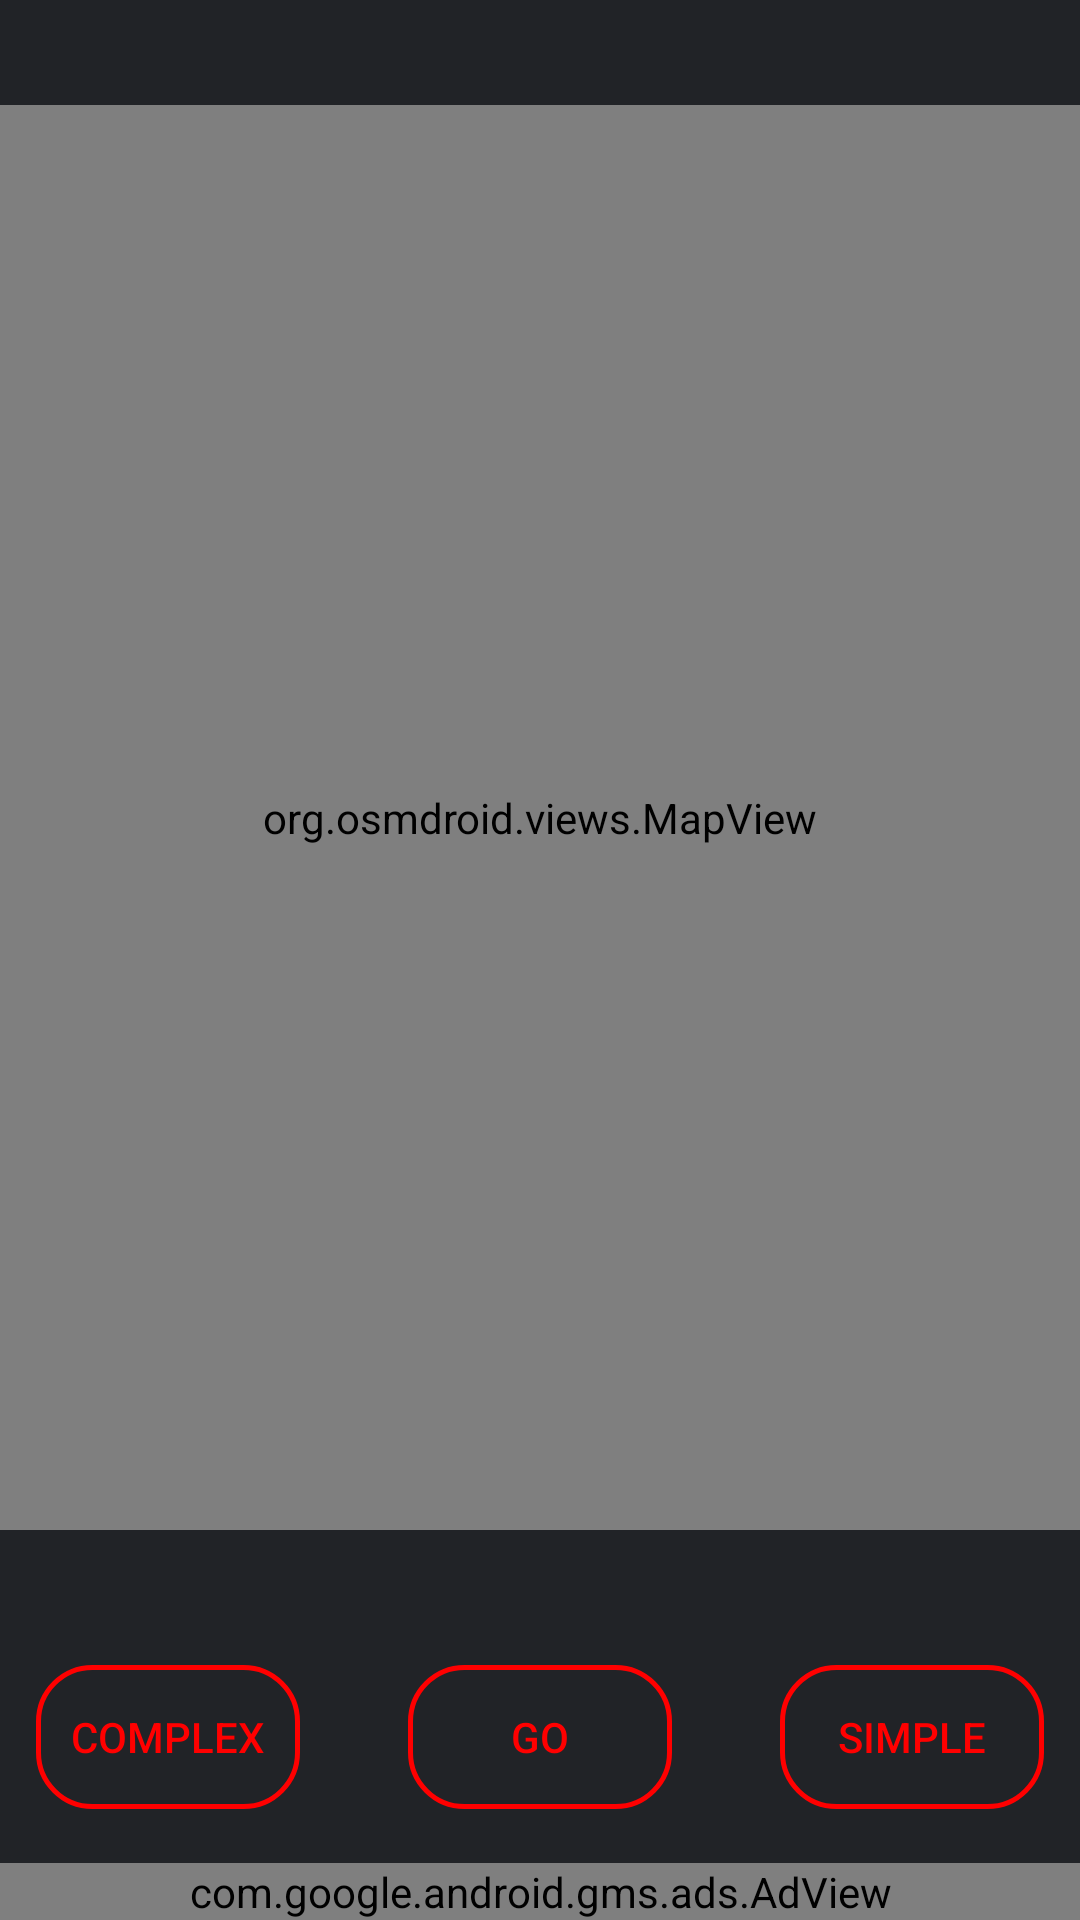

Android layout source for this screen:
<!-- AndroidManifest.xml: application theme Theme.Gps_app -->
<!-- res/layout/layout.xml -->
<?xml version="1.0" encoding="utf-8"?>
<androidx.constraintlayout.widget.ConstraintLayout xmlns:android="http://schemas.android.com/apk/res/android"
    xmlns:app="http://schemas.android.com/apk/res-auto"
    xmlns:tools="http://schemas.android.com/tools"
    android:layout_width="match_parent"
    android:layout_height="match_parent"
    android:background="#212327"
    tools:context=".MainActivity">

    <org.osmdroid.views.MapView
        android:id="@+id/osmmap"
        android:layout_width="match_parent"
        android:layout_height="0dp"
        app:layout_constraintBottom_toTopOf="@id/bottomAppBar2"
        app:layout_constraintEnd_toEndOf="parent"
        app:layout_constraintStart_toStartOf="parent"
        app:layout_constraintTop_toBottomOf="@id/bottomAppBar3" />

    <com.google.android.material.bottomappbar.BottomAppBar
        android:id="@+id/bottomAppBar3"
        android:layout_width="match_parent"
        android:layout_height="35dp"
        app:layout_constraintEnd_toEndOf="parent"
        app:layout_constraintStart_toStartOf="parent"
        app:layout_constraintTop_toTopOf="parent"
        app:backgroundTint="#212327"
        tools:ignore="BottomAppBar" />

    <com.google.android.material.bottomappbar.BottomAppBar
        android:id="@+id/bottomAppBar2"
        android:layout_width="match_parent"
        android:layout_height="130dp"
        app:backgroundTint="#212327"
        app:layout_constraintBottom_toBottomOf="parent"
        tools:ignore="BottomAppBar" />

    <Button
        android:id="@+id/button"
        android:layout_width="wrap_content"
        android:layout_height="wrap_content"
        android:layout_margin="18dp"
        android:background="@drawable/custom_button_red"
        android:text="@string/go"
        android:textColor="#ff0000"
        app:layout_constraintBottom_toTopOf="@+id/adView"
        app:layout_constraintEnd_toStartOf="@+id/button_nextSimple"
        app:layout_constraintStart_toEndOf="@+id/button_nextComplex"
        app:layout_constraintTop_toTopOf="parent"
        app:layout_constraintVertical_bias="1.0" />

    <Button
        android:id="@+id/button_nextComplex"
        android:layout_width="wrap_content"
        android:layout_height="wrap_content"
        android:layout_margin="18dp"
        android:background="@drawable/custom_button_red"
        android:text="@string/Complex"
        android:textColor="#ff0000"
        app:layout_constraintBottom_toTopOf="@+id/adView"
        app:layout_constraintEnd_toStartOf="@+id/button"
        app:layout_constraintStart_toStartOf="parent"
        app:layout_constraintTop_toTopOf="parent"
        app:layout_constraintVertical_bias="1.0" />

    <Button
        android:id="@+id/button_nextSimple"
        android:layout_width="wrap_content"
        android:layout_height="wrap_content"
        android:layout_margin="18dp"
        android:background="@drawable/custom_button_red"
        android:text="@string/Simple"
        android:textColor="#ff0000"
        app:layout_constraintBottom_toTopOf="@+id/adView"
        app:layout_constraintEnd_toEndOf="parent"
        app:layout_constraintStart_toEndOf="@+id/button"
        app:layout_constraintTop_toTopOf="parent"
        app:layout_constraintVertical_bias="1.0" />

    
    <androidx.constraintlayout.widget.Barrier
        android:id="@+id/barrier"
        android:layout_width="wrap_content"
        android:layout_height="wrap_content"
        app:barrierDirection="start"
        app:constraint_referenced_ids="button_nextComplex,button,button_nextSimple" />

    <com.google.android.gms.ads.AdView
        android:id="@+id/adView"
        android:layout_width="match_parent"
        android:layout_height="wrap_content"
        android:layout_alignParentBottom="true"
        android:layout_centerHorizontal="true"
        app:adSize="BANNER"
        app:adUnitId="ca-app-pub-5856401808246306/6477971337"
        app:layout_constraintBottom_toBottomOf="@+id/bottomAppBar2"
        app:layout_constraintEnd_toEndOf="@+id/bottomAppBar2"
        app:layout_constraintHorizontal_bias="0.494"
        app:layout_constraintStart_toStartOf="@+id/bottomAppBar2"
        app:layout_constraintTop_toBottomOf="@+id/osmmap"
        app:layout_constraintVertical_bias="1.0" />

</androidx.constraintlayout.widget.ConstraintLayout>
<!-- resources referenced by this layout -->
<resources>
  <!-- drawable custom_button_red (drawable) -->
  <?xml version="1.0" encoding="utf-8"?>
  <shape xmlns:android="http://schemas.android.com/apk/res/android" android:shape="rectangle">
  
      <solid android:color="@android:color/transparent"/>
      <stroke android:color="#ff0000" android:width="1.5dp" />
      <corners android:radius="18dp"/>
  
  </shape>
  <string name="Complex">Complex</string>
  <string name="Simple">Simple</string>
  <string name="go">Go</string>
  <style name="Theme.Gps_app" parent="android:Theme.Material.Light.NoActionBar" />
</resources>
